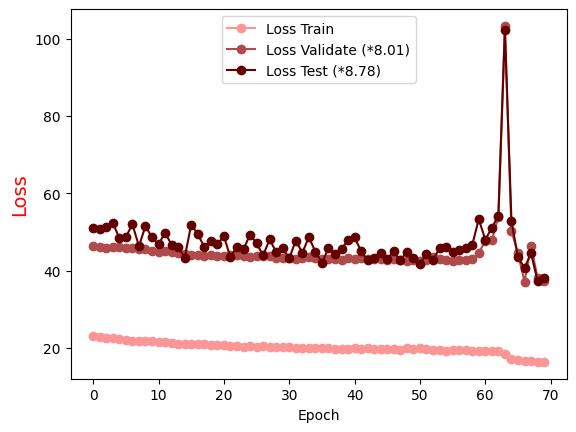

The table this chart was drawn from, first rows:
Epoch, Loss Train, Loss Validate (*8.01), Loss Test (*8.78)
0.0, 23.11, 46.42, 50.96
1.0, 22.76, 46.23, 50.73
2.0, 22.67, 45.84, 51.21
3.0, 22.49, 46.24, 52.33
4.0, 22.29, 46, 48.46
5.0, 22.15, 45.9, 48.71
6.0, 21.91, 45.91, 52
7.0, 21.81, 45.7, 46.34
8.0, 21.72, 45.55, 51.57
9.0, 21.76, 45.13, 48.59
10.0, 21.65, 44.89, 46.81
11.0, 21.53, 45.16, 49.85
12.0, 21.28, 44.91, 46.67
13.0, 21.13, 44.52, 46.22
14.0, 21.11, 44.4, 43.38
15.0, 21.02, 44.07, 51.94
16.0, 21.04, 43.98, 49.44
17.0, 20.95, 43.74, 46.18
18.0, 20.81, 43.96, 47.69
19.0, 20.83, 43.83, 46.94
20.0, 20.67, 43.92, 48.87
21.0, 20.6, 44.04, 43.46
22.0, 20.6, 44.06, 46.21
23.0, 20.38, 43.91, 45.51
24.0, 20.61, 43.67, 49.35
25.0, 20.29, 43.73, 47.03
26.0, 20.45, 43.9, 43.98
27.0, 20.26, 43.67, 48.07
28.0, 20.27, 43.3, 44.81
29.0, 20.14, 43.25, 45.89
30.0, 20.17, 43.35, 43.17
31.0, 19.96, 42.92, 47.8
32.0, 20.07, 43.18, 44.63
33.0, 20.07, 43.46, 48.66
34.0, 19.91, 43.19, 44.93
35.0, 20.13, 43.12, 42.06
36.0, 19.99, 43.11, 45.76
37.0, 19.86, 42.96, 44.31
38.0, 19.77, 42.89, 45.61
39.0, 19.69, 43.28, 47.87
40.0, 19.93, 43, 48.58
41.0, 19.76, 43.18, 45.03
42.0, 19.94, 43.14, 42.66
43.0, 19.87, 42.97, 43.17
44.0, 19.7, 42.96, 44.64
45.0, 19.87, 42.65, 43.08
46.0, 19.75, 42.96, 44.97
47.0, 19.53, 42.77, 42.64
48.0, 19.92, 42.52, 44.95
49.0, 19.71, 42.73, 43.15
50.0, 20.1, 42.6, 41.76
51.0, 19.64, 42.67, 44.36
52.0, 19.47, 43.56, 42.72
53.0, 19.36, 42.92, 45.83
54.0, 19.35, 42.86, 46.12
55.0, 19.41, 42.62, 44.73
56.0, 19.55, 42.67, 45.22
57.0, 19.54, 42.73, 45.78
58.0, 19.22, 42.9, 46.66
59.0, 19.28, 44.56, 53.31
... 10 more rows
